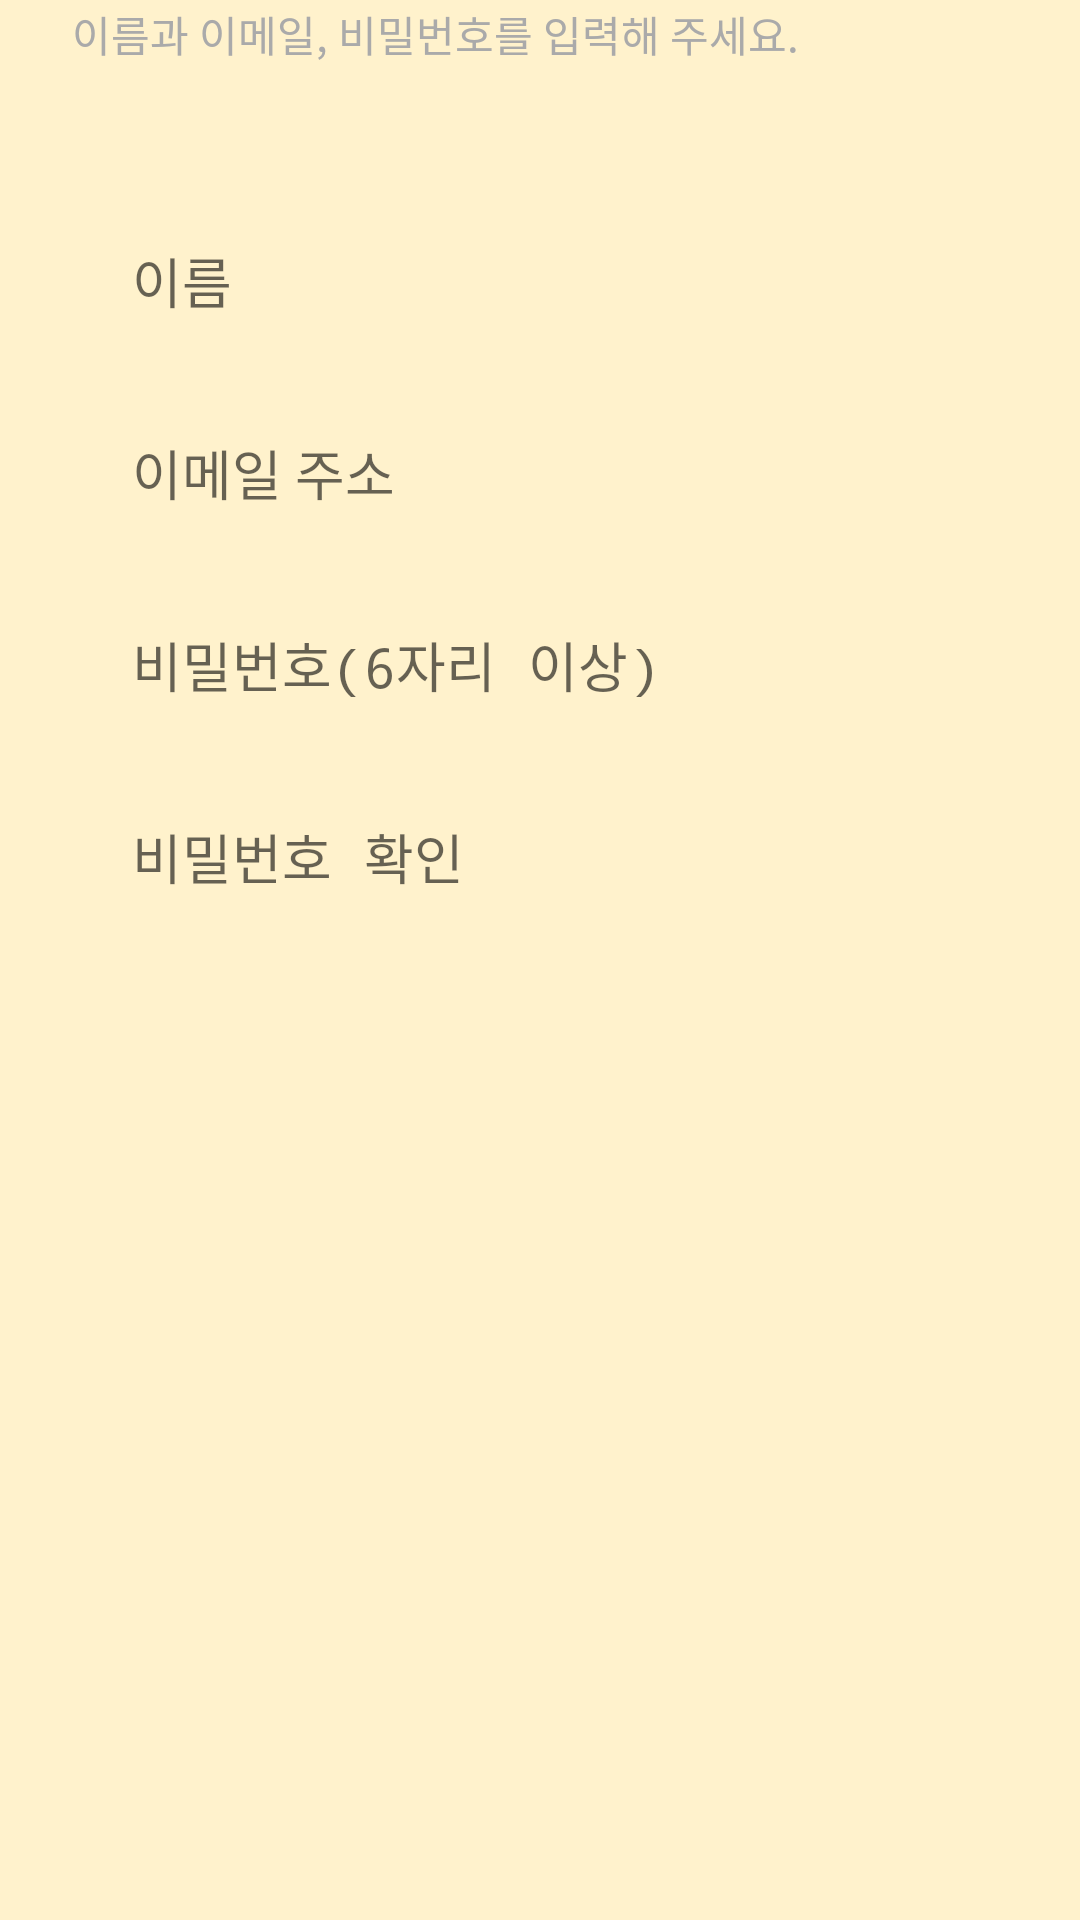

Here is an Android app screen rendered from its layout file. Give the layout XML and the strings, colors and styles it references.
<!-- AndroidManifest.xml: application theme Theme.SLS -->
<!-- res/layout/fragment_second.xml -->
<?xml version="1.0" encoding="utf-8"?>
<LinearLayout xmlns:android="http://schemas.android.com/apk/res/android"
    android:id="@+id/second_fragment"
    android:layout_width="match_parent"
    android:layout_height="match_parent"
    android:background="@color/symbolYellow"
    android:orientation="vertical">

    <TextView
        android:layout_width="match_parent"
        android:layout_height="wrap_content"
        android:layout_marginLeft="24dp"
        android:layout_marginTop="1dp"
        android:layout_marginBottom="48dp"
        android:text="이름과 이메일, 비밀번호를 입력해 주세요."
        android:textColor="#AAAAAA" />

    <EditText
        android:id="@+id/sign_name"
        android:layout_width="match_parent"
        android:layout_height="48dp"
        android:layout_marginLeft="24dp"
        android:layout_marginRight="24dp"
        android:background="@drawable/round_button"
        android:backgroundTint="@color/white"
        android:ems="10"
        android:hint="이름"
        android:inputType="textPersonName"
        android:paddingLeft="20dp" />

    <EditText
        android:id="@+id/sign_email"
        android:layout_width="match_parent"
        android:layout_height="48dp"
        android:layout_marginTop="16dp"
        android:layout_marginLeft="24dp"
        android:layout_marginRight="24dp"
        android:background="@drawable/round_button"
        android:backgroundTint="@color/white"
        android:ems="10"
        android:hint="이메일 주소"
        android:inputType="textEmailAddress"
        android:paddingLeft="20dp" />

    <EditText
        android:id="@+id/sign_pwd"
        android:layout_width="match_parent"
        android:layout_height="48dp"
        android:layout_marginLeft="24dp"
        android:layout_marginTop="16dp"
        android:layout_marginRight="24dp"
        android:background="@drawable/round_button"
        android:backgroundTint="@color/white"
        android:ems="10"
        android:hint="비밀번호(6자리 이상)"
        android:inputType="textPassword"
        android:paddingLeft="20dp" />

    <EditText
        android:id="@+id/passwd_check"
        android:layout_width="match_parent"
        android:layout_height="48dp"
        android:layout_marginLeft="24dp"
        android:layout_marginTop="16dp"
        android:layout_marginRight="24dp"
        android:background="@drawable/round_button"
        android:backgroundTint="@color/white"
        android:ems="10"
        android:hint="비밀번호 확인"
        android:inputType="textPassword"
        android:paddingLeft="20dp" />

    <LinearLayout
        android:layout_width="match_parent"
        android:layout_height="20dp"
        android:layout_weight="1"
        android:gravity="bottom|center_horizontal"
        android:orientation="horizontal"
        android:paddingBottom="10dp">

        <View
            android:id="@+id/view3"
            android:layout_width="8dp"
            android:layout_height="8dp"
            android:background="@drawable/circle_view" />

        <View
            android:id="@+id/view4"
            android:layout_width="8dp"
            android:layout_height="8dp"
            android:layout_marginLeft="15dp"
            android:background="@drawable/circle_view"
            android:backgroundTint="#81d654" />
    </LinearLayout>
</LinearLayout>
<!-- resources referenced by this layout -->
<resources>
  <color name="symbolYellow">#FFF2CC</color>
  <color name="white">#FFFFFFFF</color>
  <style name="Theme.SLS" parent="Theme.AppCompat.DayNight.DarkActionBar">
          
          <item name="colorPrimary">@color/purple_500</item>
          <item name="colorPrimaryVariant">@color/purple_700</item>
          <item name="colorOnPrimary">@color/white</item>
          
          <item name="colorSecondary">@color/teal_200</item>
          <item name="colorSecondaryVariant">@color/teal_700</item>
          <item name="colorOnSecondary">@color/black</item>
          
          <item name="windowNoTitle">true</item>
          <item name="android:statusBarColor">?attr/colorPrimaryVariant</item>
          
      </style>
  <color name="purple_500">#FF6200EE</color>
  <color name="purple_700">#FF3700B3</color>
  <color name="teal_200">#FF03DAC5</color>
  <color name="teal_700">#FF018786</color>
  <color name="black">#FF000000</color>
</resources>
